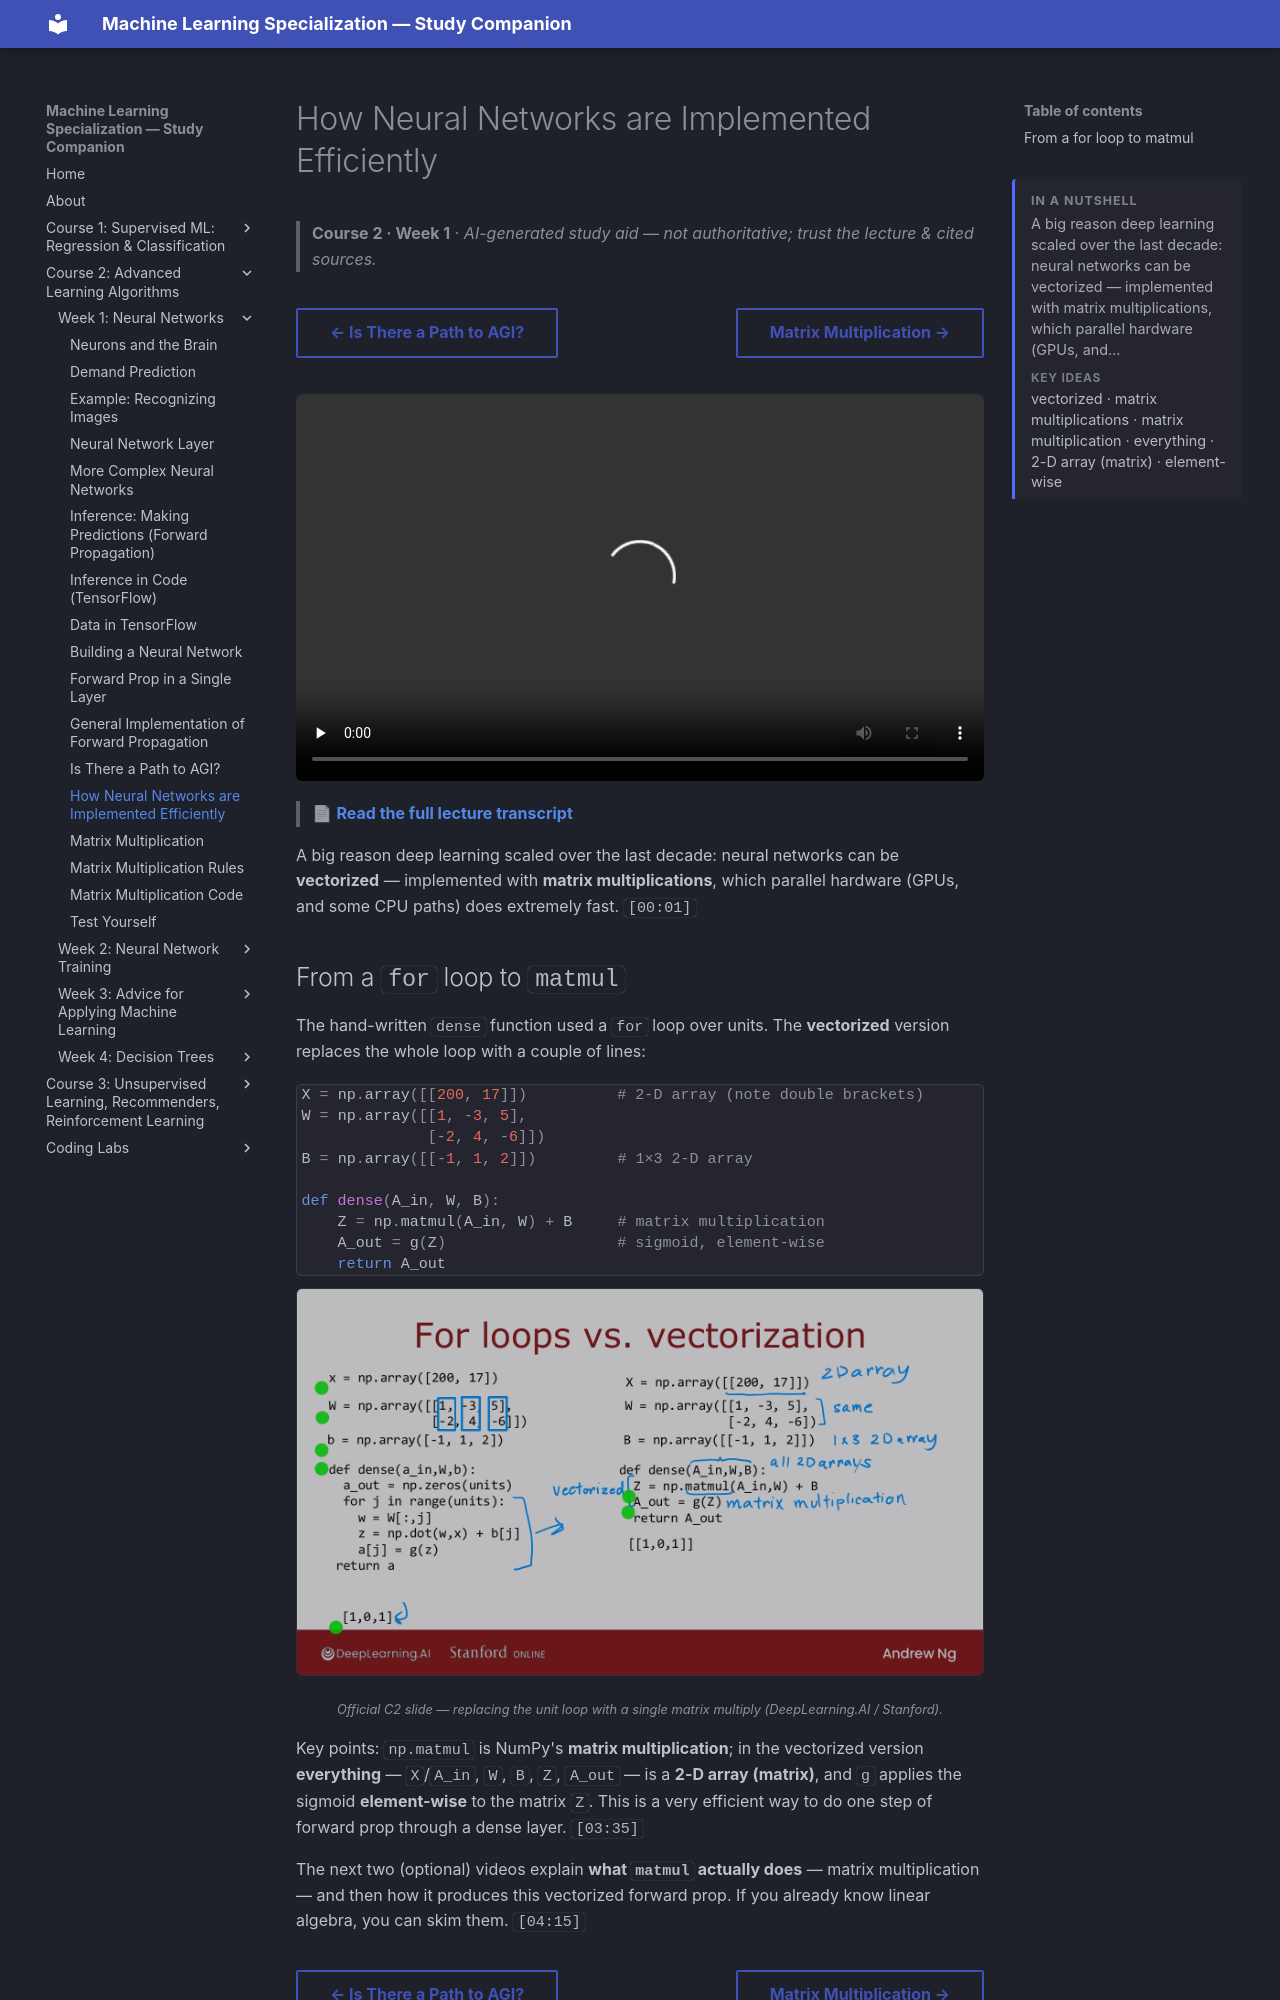

repository: pcpuwu/ml-spec-wiki · page: course-2/week-1/how-neural-networks-are-implemented-efficiently/index.html · generator: mkdocs

---
summary: '<p>A big reason deep learning scaled over the last decade: neural networks can be vectorized — implemented with matrix multiplications, which parallel hardware (GPUs, and…</p><span class="toc-summary__sub">Key ideas</span><p class="toc-summary__chips">vectorized · matrix multiplications · matrix multiplication · everything · 2-D array (matrix) · element-wise</p>'
---
# How Neural Networks are Implemented Efficiently

> **Course 2 · Week 1** · _AI-generated study aid — not authoritative; trust the lecture & cited sources._

<div class="ep-nav" markdown>

[← Is There a Path to AGI?](../../course-2/week-1/is-there-a-path-to-agi.md){ .md-button }

[Matrix Multiplication →](../../course-2/week-1/matrix-multiplication.md){ .md-button }

</div>

<div class="video-wrap"><video controls preload="none" playsinline src="https://dyckms5inbsqq.cloudfront.net/dlai/advanced-learning-algorithms/W1/L14-C2W1L06S01-How-neural-networks-a/lc-advanced-learning-algorithms-W1-L14-C2W1L06S01-How-neural-networks-a-master_360p.mp4?v=1752484661">Your browser can't play this video — <a href="https://dyckms5inbsqq.cloudfront.net/dlai/advanced-learning-algorithms/W1/L14-C2W1L06S01-How-neural-networks-a/lc-advanced-learning-algorithms-W1-L14-C2W1L06S01-How-neural-networks-a-master_360p.mp4?v=1752484661">download the lecture</a>.</video></div>

> 📄 **[Read the full lecture transcript](how-neural-networks-are-implemented-efficiently-transcript.md)**

A big reason deep learning scaled over the last decade: neural networks can be
**vectorized** — implemented with **matrix multiplications**, which parallel hardware
(GPUs, and some CPU paths) does extremely fast. `[00:01]`
